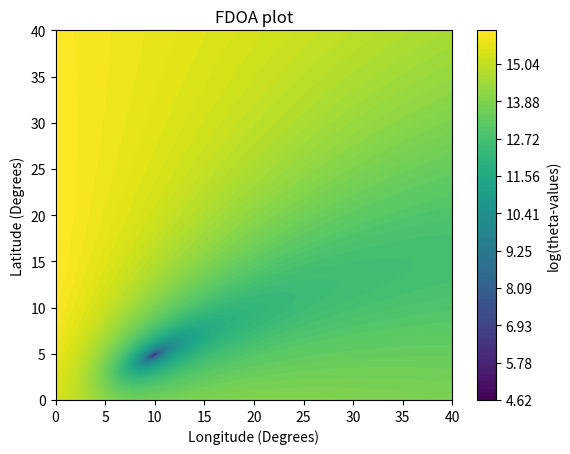

Write the Python code that produced this figure.
import numpy as np
import matplotlib.pyplot as plt
import random
import time

fs = 1*10**9      #frequency of transmitter
wl = (3*10**5)/fs #wave length 
nVals = 401
step = 0.1

#source location
u0 = np.array([[5], [10], [0]])

#Data matrix
theta = np.empty(shape = (nVals, nVals))

#Weighting function
Q = np.array([[2, 1, 1],
            [1, 2, 1],
            [1, 1, 2]])

Qinv = np.linalg.inv(Q)

#making the noise vector
n1 = random.gauss(0, 16)
n2 = random.gauss(0, 16)
n3 = random.gauss(0, 16)
n4 = random.gauss(0, 16)
nf = np.array([[n2-n1], [n3-n1], [n4-n1]])

#satalites
s1 = np.array([[7378.1, 0, 0]]).T
s2 = np.array([[7377.5, 100, 0]]).T
s3 = np.array([[7377.5, -100, 0]]).T
s4 = np.array([[7377.5, 0, 100]]).T

s1d = np.array([[0.0001, 4.4995, 5.3623]]).T
s2d = np.array([[-0.0671, 4.9493, 4.9497]]).T
s3d = np.array([[0.0610, 4.4991, 5.3623]]).T
s4d = np.array([[-0.0777, 4.0150, 5.7335]]).T

#Should convert from ECEF to LLA
def LLA_to_ECEF(lat, long):
    R0 = 6378.137
    e = 0.081819198425
    lat = np.radians(lat)
    long = np.radians(long)
    Re = R0/(np.sqrt(1-(e)**2*(np.sin(lat))**2))
    x = (Re*np.cos(lat)*np.cos(long))
    y = (Re*np.cos(lat)*np.sin(long))
    z = ((1-e**2)*Re*np.sin(lat))
    u = np.array([[x], [y], [z]])
    return u

#grid search doppler shift
def dopler_shift(lat, long):
    u = LLA_to_ECEF(lat, long)
    f0 = 1/wl*((u - s1).T @ s1d)/(np.linalg.norm(u-s1))
    f1 = 1/wl*((u - s2).T @ s2d)/(np.linalg.norm(u-s2)) - f0
    f2 = 1/wl*((u - s3).T @ s3d)/(np.linalg.norm(u-s3)) - f0
    f3 = 1/wl*((u - s4).T @ s4d)/(np.linalg.norm(u-s4)) - f0 
    f = np.array([f1[0], f2[0], f3[0]])
    return f

# def get_f(lat, long):
#     u = LLA_to_ECEF(lat, long)
#     f0 = ((u - s1).T @ s1d)/(np.linalg.norm(u-s1))
#     f1 = ((u - s2).T @ s2d)/(np.linalg.norm(u-s2))
#     f2 = ((u - s3).T @ s3d)/(np.linalg.norm(u-s3))
#     f3 = ((u - s4).T @ s4d)/(np.linalg.norm(u-s4))
#     fs = (f0+f1+f2+f3)/4
#     return fs

#grid search calc
def map_gen():
    long = 0
    lat  = 0

    f = dopler_shift(5, 10)
    #get_f(5, 10)
    for i in range(0, nVals):
        for j in range(0, nVals):
            g = dopler_shift(lat, long)
            g += nf
            theta[j][i] = np.log((f - g).T @ Qinv @ (f - g))
            lat += step
        lat = 0
        long += step

def grid_search():
    coord = 0
    min = float('inf')
    for i in range(0,nVals):
         for j in range(0, nVals):
            if theta[j][i] < min: #grid search stuff
                min = theta[j][i]
                coord = np.array([[j], [i], [0]])*0.1
    print( coord, min)

#monte carlo simulation to find the accuracy of the data
def monte_carlo():
    sumation = 0
    L = 500
    for l in range(0, L):
        coord, min = grid_search()
        sumation += np.linalg.norm(coord - u0)**2
        
    RMSE = np.sqrt((1/L)*sumation)
    print(RMSE)

#plotting stuff
def graph():
    #coord, min = grid_search()
    tmin = np.min(theta)
    tmax = np.max(theta)
    levels = np.linspace(tmin, tmax, 100)
    feature_x = np.arange(0, 40+step, step) 
    feature_y = np.arange(0, 40+step, step) 

    [X, Y] = np.meshgrid(feature_x, feature_y)

    contour = plt.contourf(X, Y, theta, levels = levels) 

    plt.colorbar(contour, label='log(theta-values)')

    plt.xlabel("Longitude (Degrees)")
    plt.ylabel("Latitude (Degrees)")
    plt.title("FDOA plot")
    #print("Minmum is found at: ", coord.T)
    #plt.annotate('Min',xy=(10,5),xytext=(5,10),arrowprops={})
    
    plt.show()

def new_x(a, xc, xn):
    return xc + a*(xc-xn)
    
def main():
    start = time.time()
    map_gen()
    #grid_search()
    #monte_carlo()
    graph()
    #triang_thing()
    u = LLA_to_ECEF(5, 10)
    print(1/wl*(((s2d)/(np.linalg.norm(u-s2))**(1/2))-(((u-s2).T @ s2d)*(u-s2))/(2*(np.linalg.norm(u-s2))**3))
          -(1/wl*(((s1d)/(np.linalg.norm(u-s1))**(1/2))-(((u-s1).T @ s1d)*(u-s1))/(2*(np.linalg.norm(u-s1))**3))))
    end = time.time()
    timer = end - start
    print(timer/60)
main()  